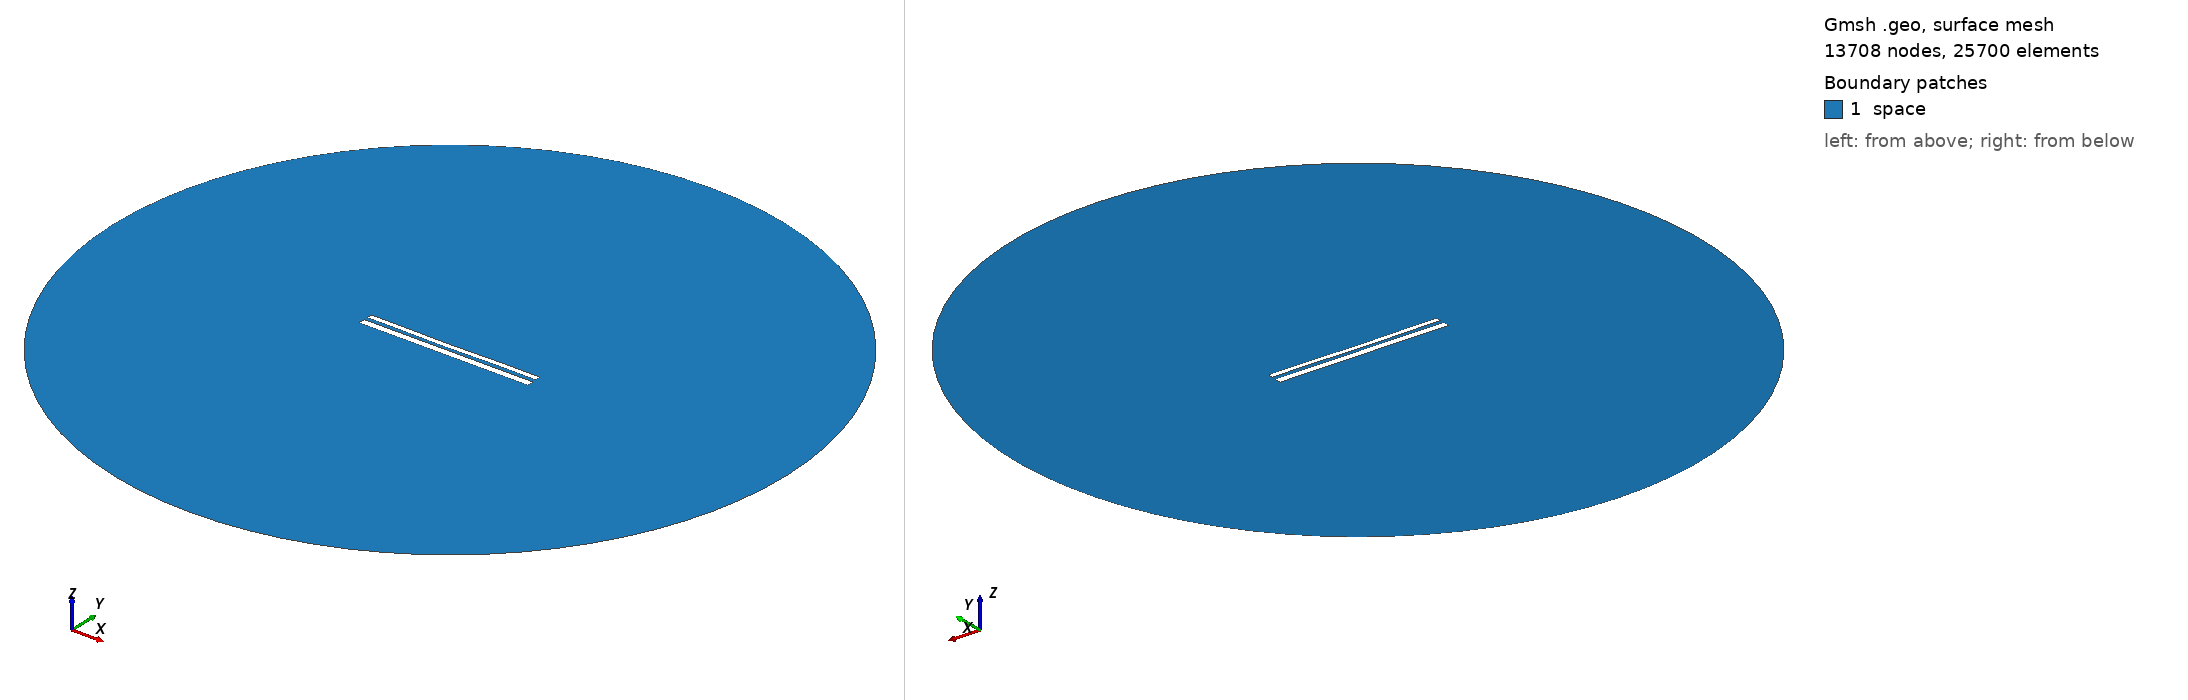

Gmsh geometry script, surface-meshed: 13708 nodes, 25700 surface elements. Boundary patches (legend numbers): 1 space. Left view from above one corner, right view from below the opposite corner. Legend entries are the model's physical surfaces. The drawing asked Gmsh for element sizes between 1% and 20% of the model's largest extent; the script's own settings can give other sizes.

=== 10884.geo (drawn) ===
//---------------------------------------
// Geometry kernel
//---------------------------------------

SetFactory("OpenCASCADE");



//---------------------------------------
// Parameters of the geometry
//---------------------------------------

// Overetch of the upper plate
overetch = 0.375;

// Distance between the plates
distance = 2.0;

// Discretization over the x axis (for the deformation)
nx = 50; 

// Length of the plate
L = 100 - overetch; 

// Number of modes
n = 4; 

// 1st mode coefficient
coeff(1) = 0.0;
beta(1) = 0.596864 * 3.1415926535 / L;

// 2nd mode coefficient
coeff(2) = -0.15;
beta(2) = 1.49418 * 3.1415926535 / L;

// 3rd mode coefficient
coeff(3) = -0.075;
beta(3) = 2.50025 * 3.1415926535 / L;

// 4th mode coefficient
coeff(4) = 0.07499999999999998;
beta(4) = 3.49999 * 3.1415926535 / L;



//---------------------------------------
// Upper plate (deformed rectangle)
//---------------------------------------

// Coordiantes of the upper plate
xmin = -50;
xmax = 50 - overetch;

// Height of the upper plate
yheight = 4 - 2 * overetch;

// Indexes of the points
UpperID[] = {};
LowerID[] = {};
LeftID[] = {};
RightID[] = {};

// Point index
p = 1;

// Horizontal edges
For i In {1:nx}
    x = xmin + (i-1)*(xmax - xmin)/(nx-1);

    y_bottom = distance / 2 + overetch;
    For j In {1:n}
        C = (Cosh(beta(j)*L) + Cos(beta(j)*L)) / (Sinh(beta(j)*L) + Sin(beta(j)*L));
        y_bottom  = y_bottom + coeff(j) * (Cosh(beta(j)*(x+50)) - Cos(beta(j)*(x+50)) - C * (Sinh(beta(j)*(x+50)) - Sin(beta(j)*(x+50))));
    EndFor

    y_top = y_bottom + yheight;

    Point(p) = {x, y_top, 0, 1.0};
    UpperID[i] = p;
    p = p + 1;

    Point(p) = {x, y_bottom, 0, 1.0};
    LowerID[i] = p;
    p = p + 1;
EndFor

// Create point lists
UpperPts[] = {}; LowerPts[] = {};
For i In {1:nx}
  UpperPts[] += {UpperID[i]};
  LowerPts[] += {LowerID[i]};
EndFor

// Build splines
Spline(1) = {UpperPts[]};
Spline(2) = {LowerPts[]};
Line(3) = {LowerPts[nx-1], UpperPts[nx-1]};
Line(4) = {LowerPts[0], UpperPts[0]};

// Build the plane surface
Curve Loop(1) = {2, 3, -1, -4};
Plane Surface(1) = {1};



//---------------------------------------
// Lower plate (rectangle)
//---------------------------------------

// Vertices
Point(1001) = {-50, -1, 0, 1.0};
Point(1002) = { 50, -1, 0, 1.0};
Point(1003) = { 50,  -5, 0, 1.0};
Point(1004) = {-50,  -5, 0, 1.0};

// Edges
Line(5) = {1001, 1002};
Line(6) = {1002, 1003};
Line(7) = {1003, 1004};
Line(8) = {1004, 1001};

// Plane surface
Line Loop(2) = {5, 6, 7, 8};
Plane Surface(2) = {2}; 



//---------------------------------------
// Outer (fictious) boundary
//---------------------------------------

// Points
Point(1005) = {0, 0, 0};       // Center
Point(1006) = {200, 0, 0};     // Start point
Point(1007) = {0, 200, 0};     // 90 degrees
Point(1008) = {-200, 0, 0};    // 180 degrees
Point(1009) = {0, -200, 0};    // 270 degrees

// Circle arcs (each needs start, center, end)
Circle(9) = {1006, 1005, 1007};
Circle(10) = {1007, 1005, 1008};
Circle(11) = {1008, 1005, 1009};
Circle(12) = {1009, 1005, 1006};

// Plane surface for the entire domain
Curve Loop(3) = {9, 10, 11, 12};
Surface(3) = {3};

// Subtract the plates from the whole domain to obtain the actual domain where we want to solve the equations
BooleanDifference{ Surface{3}; Delete; }{ Surface{1}; Surface{2}; Delete; }




//---------------------------------------
// Transfinite Lines/Curves
//---------------------------------------

// Set the number of points on the boundaries
r = 7;

// Plates
Transfinite Curve {1, 2} = 50*r Using Progression 1;
Transfinite Curve {3, 4} = 2*r Using Progression 1;
Transfinite Line {5, 7} = 50*r Using Progression 1;
Transfinite Line {6, 8} = 2*r Using Progression 1;

// Outer boundary
Transfinite Line {9, 10, 11, 12} = 20 Using Progression 1;



//---------------------------------------
// Physical groups
//---------------------------------------                

// Physical curves (boundaries)
Physical Line("force_segment", 10) = {2};
Physical Line("upper_plate", 11) = {1, 3, 4};
Physical Line("lower_plate", 12) = {5, 6, 7, 8};
Physical Line("boundary", 20) = {9, 10, 11, 12};

// Physical Surfaces
Physical Surface("space", 30) = {3};



//---------------------------------------
// 6. Generate the Mesh
//---------------------------------------

// 2D mesh generation
Mesh 2;
